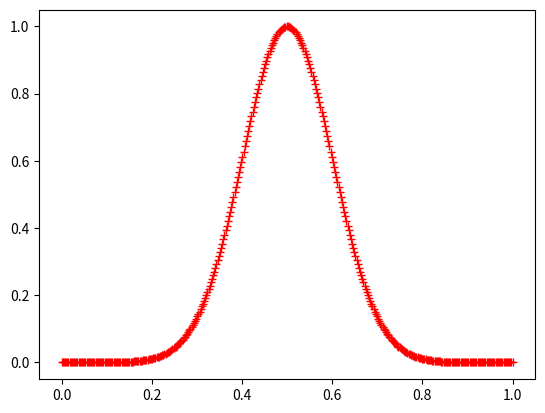

Here is the Python script that generated this plot:
import scipy.stats
import numpy
import pylab
import scipy.stats, scipy
import matplotlib.pyplot as plt
import math


class NormalProb(object):
    
    def __init__(self):
        pass
    
    def model(self,position, width, height, dx):
        return  height * math.sqrt(2*math.pi) * width * scipy.stats.norm.pdf(dx, position, width)
    
    def test1(self):
        x = numpy.linspace(0, 1, 400)
        position = 0.5
        height = 1.0
        width = 0.1
        dx = numpy.linspace(0, 1, 400)
        gauss = self.model(position, width, height,dx)
        plt.plot(x,gauss, '+', color='red')
        plt.show()
    
    def test2(self):
        pass
        b1 = scipy.stats.norm(10, 9)
        b2 = scipy.stats.norm(25, 49)
        m = scipy.stats.norm(17.5, 25)
        print ("b1.15", b1.pdf(15))
        print ("b2.15", b2.pdf(15))
        print ("m.15", m.pdf(15))

    def start(self):
        self.test1()

npb = NormalProb()
npb.start()
